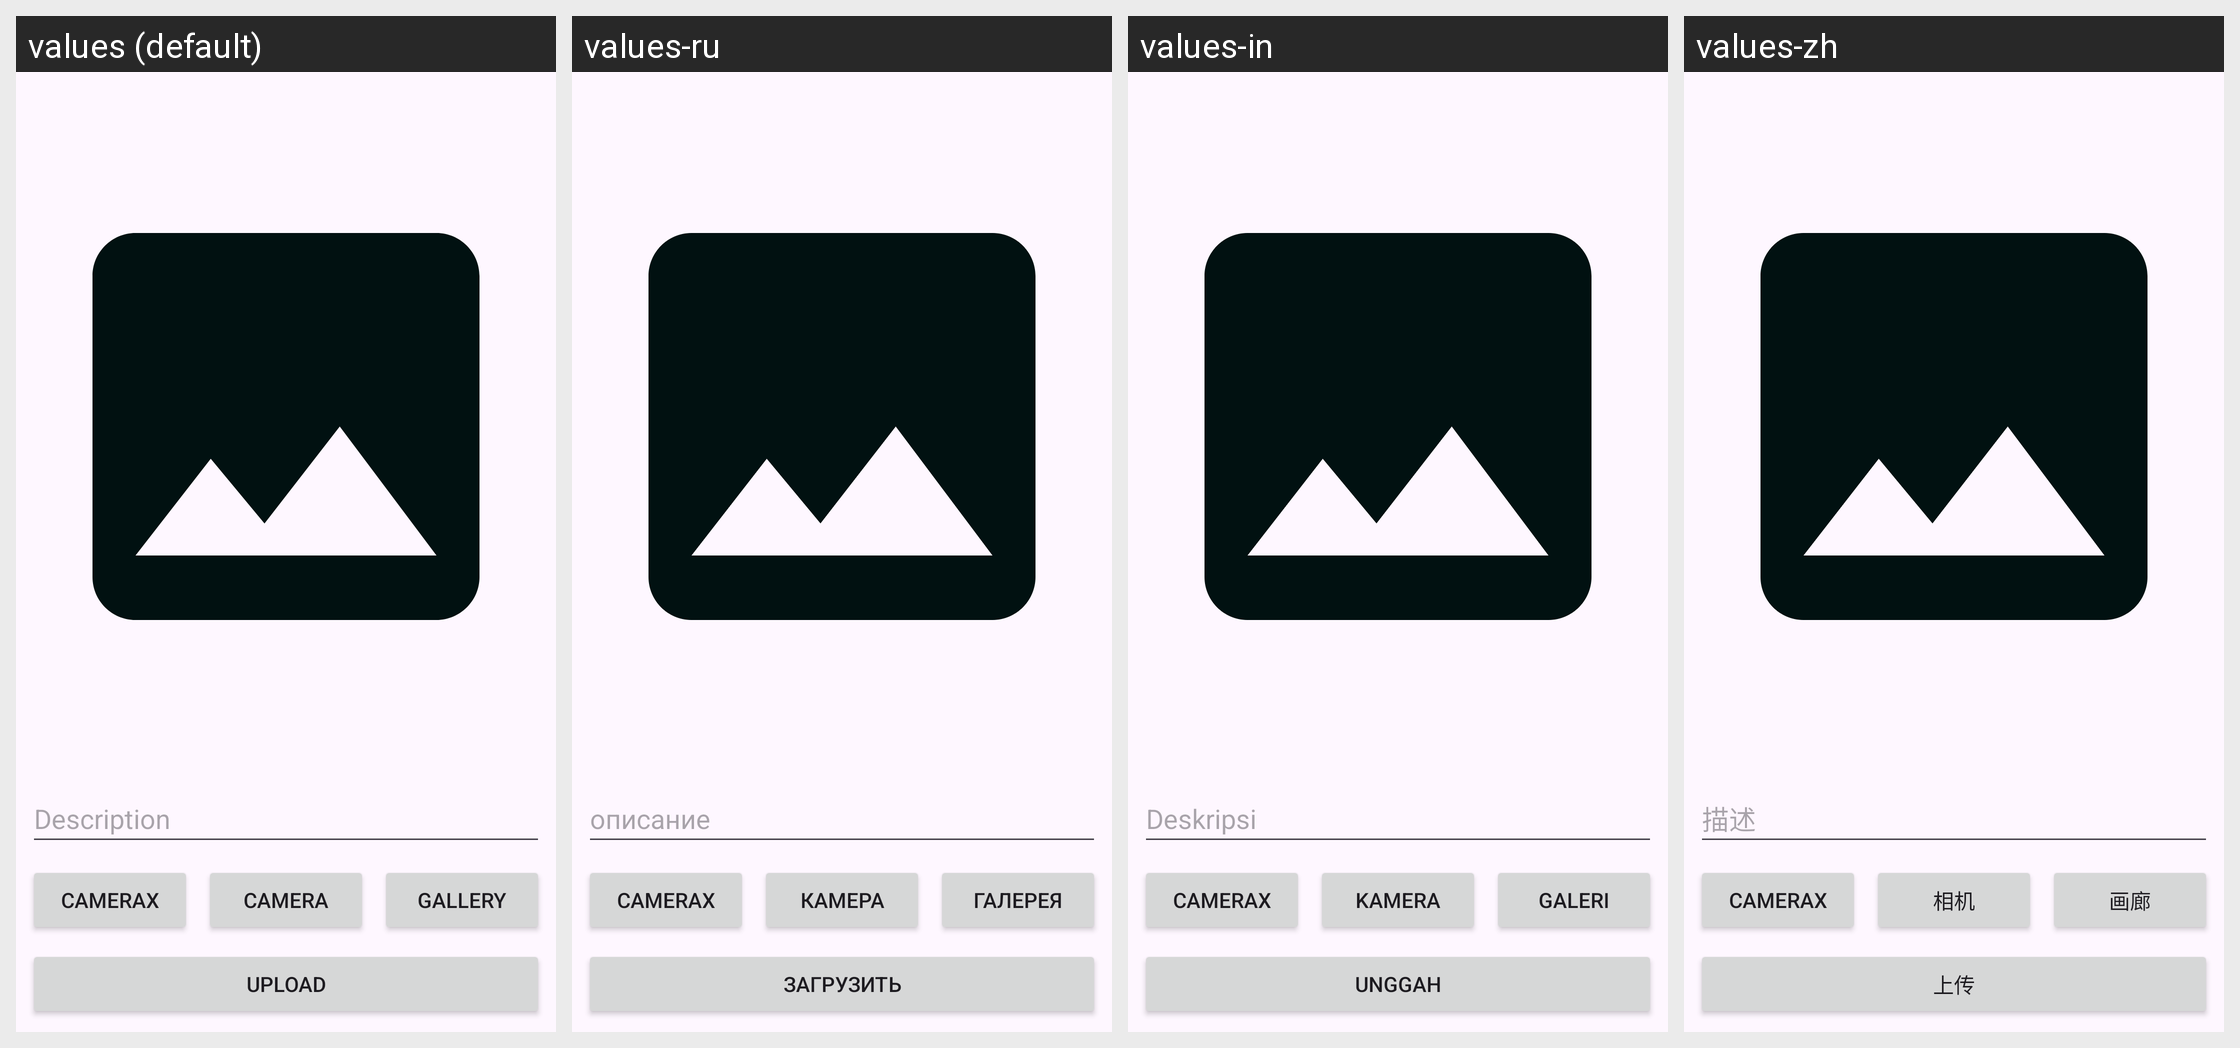

For this localized Android screen grid, give each drawn string resource with its value in every locale shown.
Android screen res/layout/activity_add_story.xml rendered under 4 locales, left to right: values (default), values-ru, values-in, values-zh. Device: Nexus 5 (rendered at 1080×1920; each locale shown at half size, 540×960, under a caption strip naming it); theme Theme.UserStory.
Strings drawn on this screen, with the default value and each locale's value (text and hints the layout hard-codes, and strings that could not be matched under every locale, appear in the picture but are not listed):

description
  values: Description
  values-ru: описание
  values-in: Deskripsi
  values-zh: 描述

camerax
  values: CAMERAX
  values-ru: CAMERAX  [not translated; the default value is used]
  values-in: CAMERAX  [not translated; the default value is used]
  values-zh: CAMERAX  [not translated; the default value is used]

camera
  values: CAMERA
  values-ru: КAMEPA
  values-in: KAMERA
  values-zh: 相机

gallery
  values: GALLERY
  values-ru: ГАЛЕРЕЯ
  values-in: GALERI
  values-zh: 画廊

upload
  values: UPLOAD
  values-ru: ЗАГРУЗИТЬ
  values-in: UNGGAH
  values-zh: 上传
